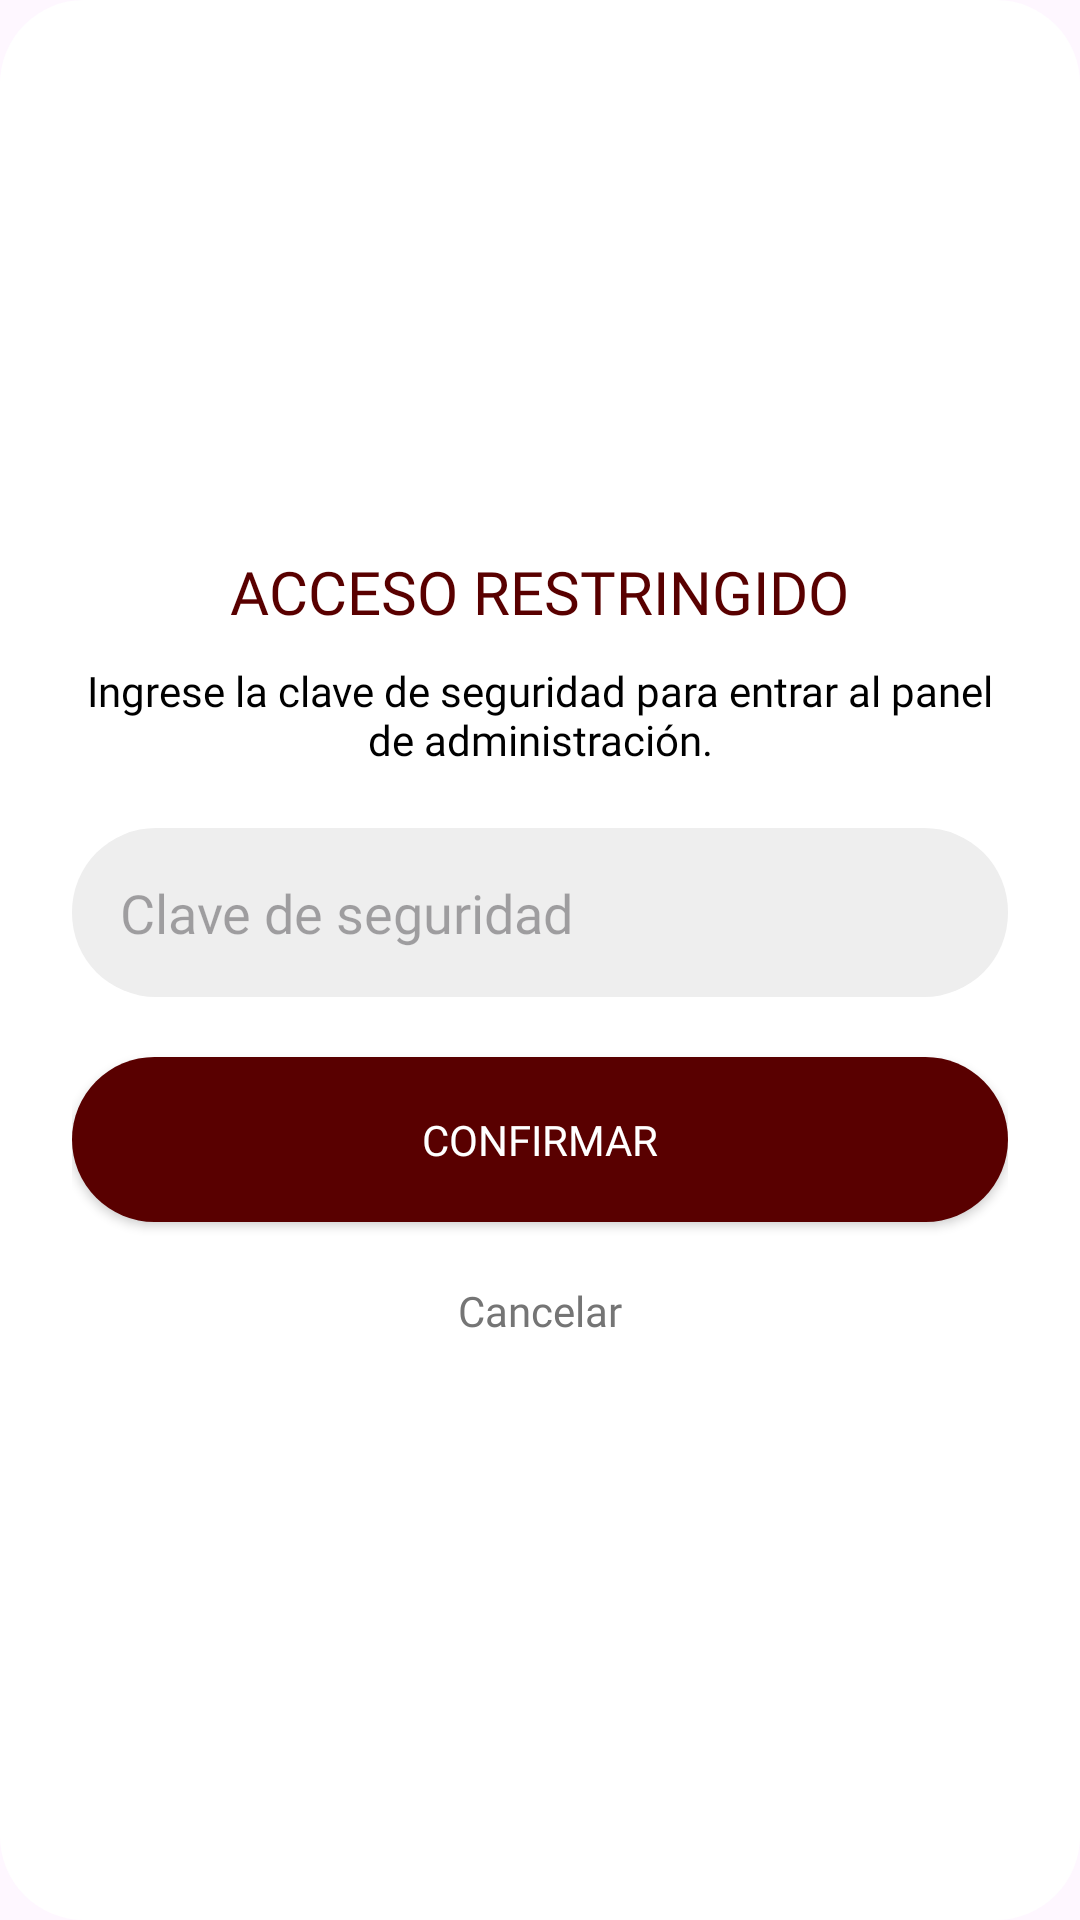

Here is an Android app screen rendered from its layout file. Give the layout XML and the strings, colors and styles it references.
<!-- AndroidManifest.xml: application theme Theme.UPT -->
<!-- res/layout/dialog_clave_admin.xml -->
<?xml version="1.0" encoding="utf-8"?>
<LinearLayout xmlns:android="http://schemas.android.com/apk/res/android"
    android:layout_width="match_parent"
    android:layout_height="wrap_content"
    android:orientation="vertical"
    android:padding="24dp"
    android:background="@drawable/boton_redondeado"
    android:backgroundTint="#FFFFFF"
    android:gravity="center">

    <TextView
        android:layout_width="wrap_content"
        android:layout_height="wrap_content"
        android:text="ACCESO RESTRINGIDO"
        android:textColor="#590000"
        android:textSize="20sp"
        android:fontFamily="@font/goldman_regular"
        android:layout_marginBottom="10dp" />

    <TextView
        android:layout_width="wrap_content"
        android:layout_height="wrap_content"
        android:text="Ingrese la clave de seguridad para entrar al panel de administración."
        android:textColor="#000000"
        android:textSize="14sp"
        android:fontFamily="@font/inter_regular"
        android:gravity="center"
        android:layout_marginBottom="20dp" />

    <EditText
        android:id="@+id/etClaveAdmin"
        android:layout_width="match_parent"
        android:layout_height="wrap_content"
        android:hint="Clave de seguridad"
        android:inputType="textPassword"
        android:background="@drawable/boton_redondeado"
        android:backgroundTint="#EEEEEE"
        android:padding="16dp"
        android:fontFamily="@font/inter_regular"
        android:layout_marginBottom="20dp" />

    <androidx.appcompat.widget.AppCompatButton
        android:id="@+id/btnConfirmarClave"
        android:layout_width="match_parent"
        android:layout_height="55dp"
        android:text="CONFIRMAR"
        android:textColor="#FFFFFF"
        android:fontFamily="@font/goldman_regular"
        android:background="@drawable/boton_redondeado"
        android:backgroundTint="#590000"
        android:layout_marginBottom="10dp" />

    <TextView
        android:id="@+id/btnCancelarClave"
        android:layout_width="wrap_content"
        android:layout_height="wrap_content"
        android:text="Cancelar"
        android:textColor="#757575"
        android:fontFamily="@font/inter_regular"
        android:padding="10dp"
        android:clickable="true"
        android:focusable="true" />

</LinearLayout>
<!-- resources referenced by this layout -->
<resources>
  <!-- drawable boton_redondeado (drawable) -->
  <shape xmlns:android="http://schemas.android.com/apk/res/android">
      <solid android:color="#7A0C0C"/>
      <corners android:radius="28dp"/>
  </shape>
  <style name="Theme.UPT" parent="Base.Theme.UPT" />
  <style name="Base.Theme.UPT" parent="Theme.Material3.DayNight.NoActionBar">
          
          
          <item name="colorPrimary">@color/color_button</item>
          <item name="colorOnPrimary">@color/text_button</item>
      </style>
  <color name="color_button">#59000f</color>
  <color name="text_button">#FFFFFFFF</color>
</resources>
